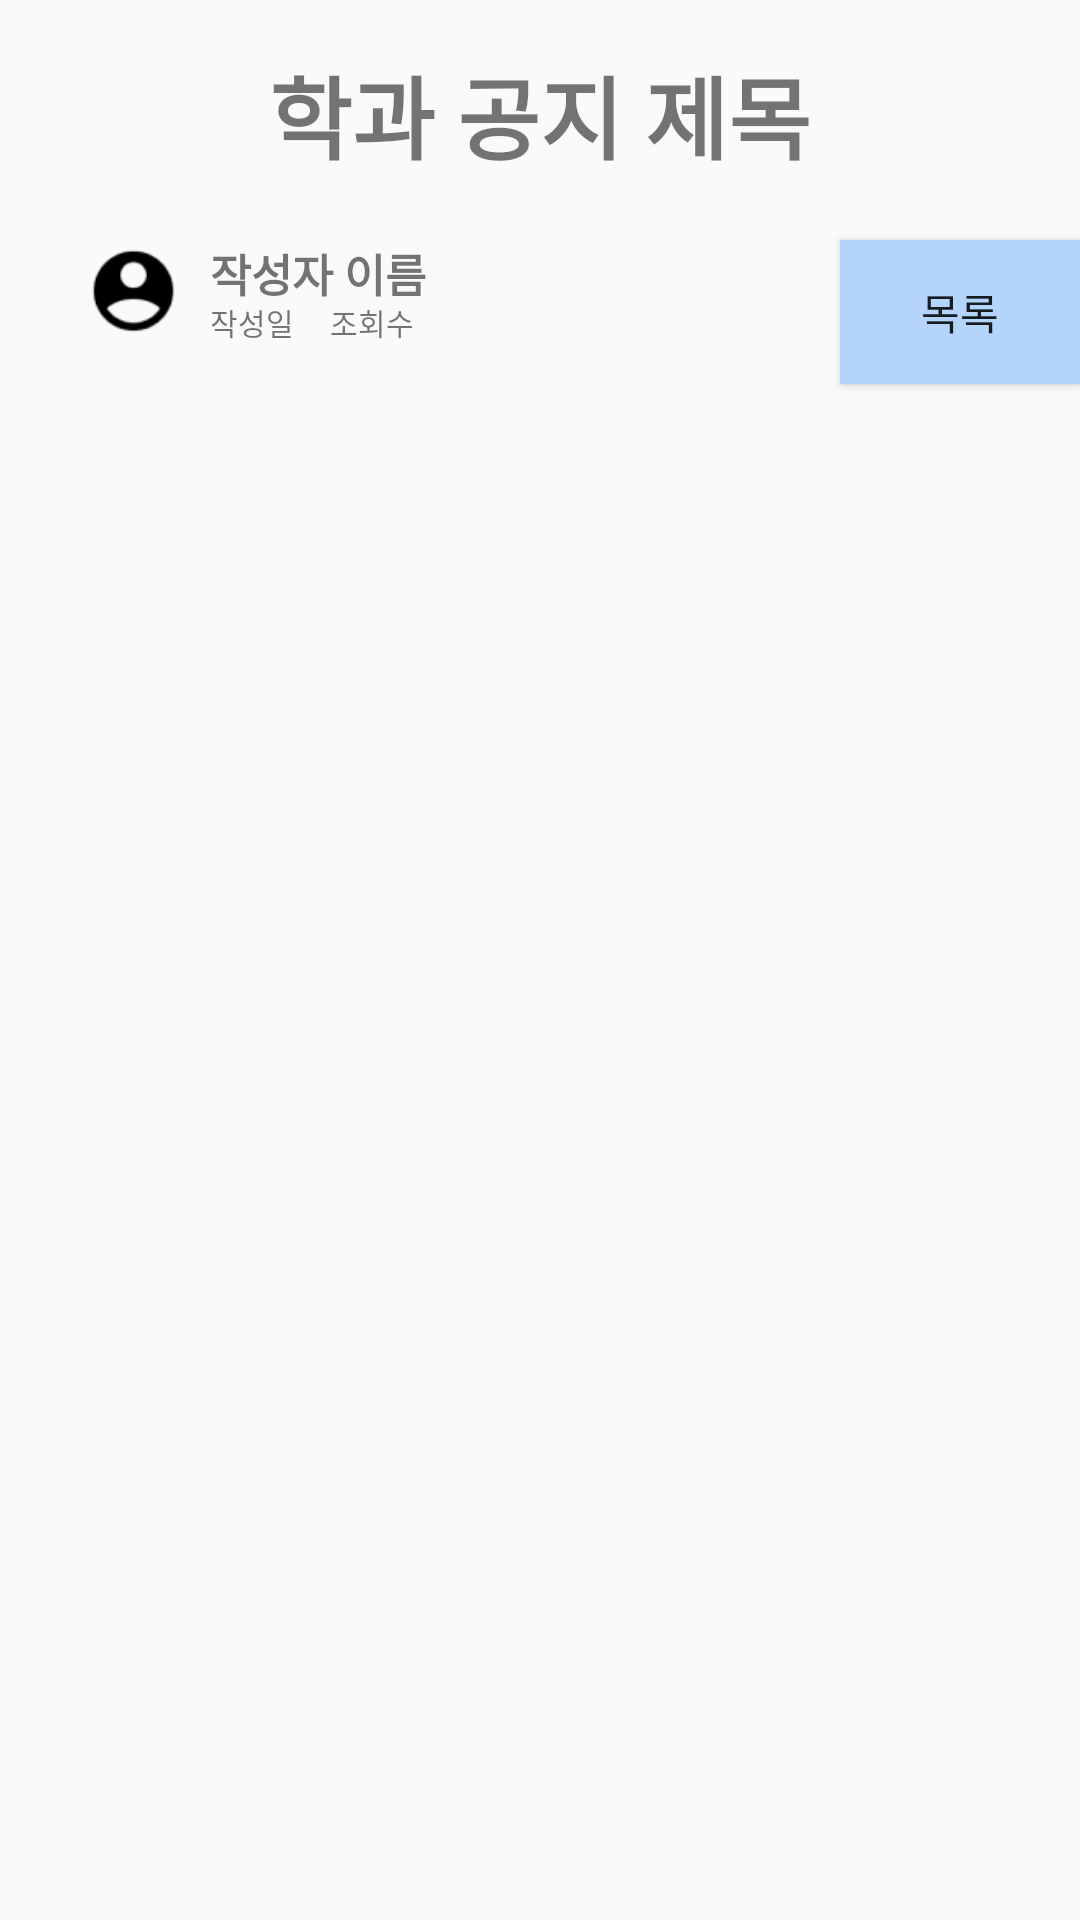

Write the Android layout XML for this screen, with the resource values it uses.
<!-- AndroidManifest.xml: application theme Theme.CamBus -->
<!-- res/layout/department_notice.xml -->
<?xml version="1.0" encoding="utf-8"?>
<androidx.constraintlayout.widget.ConstraintLayout xmlns:android="http://schemas.android.com/apk/res/android"
    xmlns:app="http://schemas.android.com/apk/res-auto"
    xmlns:tools="http://schemas.android.com/tools"
    android:layout_width="match_parent"
    android:layout_height="match_parent">


        <FrameLayout
            android:layout_width="match_parent"
            android:layout_height="match_parent">

                <TextView
                    android:id="@+id/textViewTitle"
                    android:layout_width="wrap_content"
                    android:layout_height="wrap_content"
                    android:layout_gravity="center_horizontal"
                    android:layout_marginTop="16dp"
                    android:text="학과 공지 제목"
                    android:textSize="30sp"
                    android:textStyle="bold" />

                <ImageView
                    android:id="@+id/line69"
                    android:layout_width="match_parent"
                    android:layout_height="21dp"
                    android:layout_marginTop="60dp"

                    android:src="@drawable/line" />


                <ImageView
                    android:id="@+id/imageView"
                    android:layout_width="wrap_content"
                    android:layout_height="wrap_content"
                    android:layout_marginTop="150dp"
                    android:layout_marginLeft="70dp"
                    android:scaleType="centerInside" />


                <TextView
                    android:id="@+id/textViewContent"
                    android:layout_width="match_parent"
                    android:layout_height="wrap_content"
                    android:layout_below="@+id/textViewTitle"
                    android:layout_marginTop="460dp" />

                <ImageView
                    android:id="@+id/userikon"
                    android:layout_width="41dp"
                    android:layout_height="34dp"
                    android:layout_marginStart="24dp"
                    android:layout_marginTop="80dp"
                    android:src="@drawable/user" />

                <TextView
                    android:id="@+id/authorTextView"
                    android:layout_width="wrap_content"
                    android:layout_height="wrap_content"
                    android:text="작성자 이름"
                    android:textSize="15sp"
                    android:textStyle="bold"
                    android:layout_marginTop="80dp"
                    android:layout_marginLeft="70dp"
                    />

                <ImageView
                    android:id="@+id/line70"
                    android:layout_width="391dp"
                    android:layout_height="24dp"
                    android:layout_marginTop="650dp"
                    android:src="@drawable/line2" />


                <TextView
                    android:id="@+id/dateTextView"
                    android:layout_width="wrap_content"
                    android:layout_height="wrap_content"
                    android:layout_marginLeft="70dp"
                    android:layout_marginTop="100dp"
                    android:text="작성일"
                    android:textSize="10sp" />

                <TextView
                    android:id="@+id/viewsTextView"
                    android:layout_width="wrap_content"
                    android:layout_height="wrap_content"
                    android:layout_marginTop="100dp"
                    android:layout_marginLeft="110dp"
                    android:text="조회수"
                    android:textSize="10sp" />

                <Button
                    android:id="@+id/tb_noticelist"
                    android:layout_width="wrap_content"
                    android:layout_height="wrap_content"
                    android:text="목록"
                    android:layout_marginLeft="280dp"
                    android:layout_marginTop="80dp"
                    android:background="@color/blue"/>

        </FrameLayout>


</androidx.constraintlayout.widget.ConstraintLayout>
<!-- resources referenced by this layout -->
<resources>
  <color name="blue">#B4D4FC</color>
  <!-- drawable line2: jpg bitmap (drawable, 699 bytes) -->
  <!-- drawable user: png bitmap (drawable, 1407 bytes) -->
  <style name="Theme.CamBus" parent="Base.Theme.CamBus" />
  <style name="Base.Theme.CamBus" parent="Theme.AppCompat.DayNight.NoActionBar">
          
          
      </style>
</resources>
